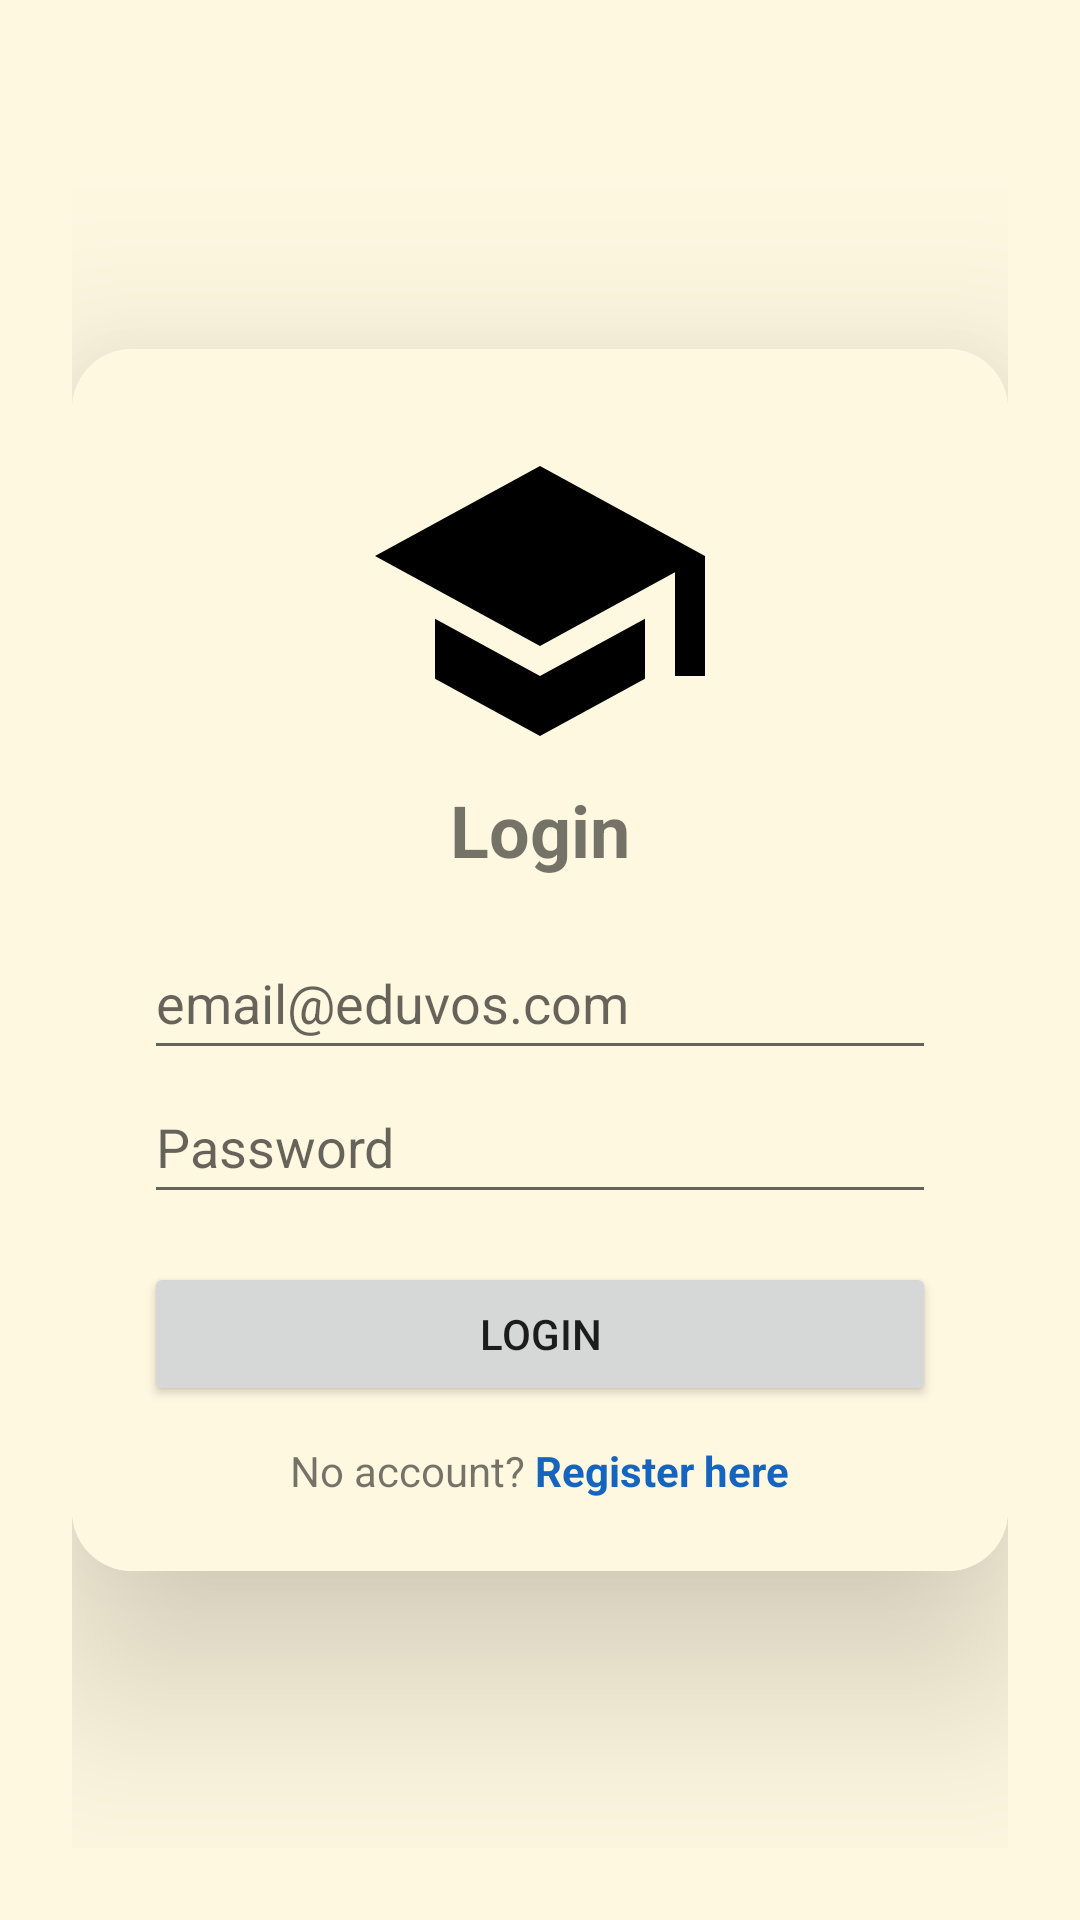

Layout XML and referenced resources for this Android screen:
<!-- AndroidManifest.xml: application theme Theme.AppCompat.Light.NoActionBar -->
<!-- res/layout/activity_login_page.xml -->
<?xml version="1.0" encoding="utf-8"?>
<ScrollView xmlns:android="http://schemas.android.com/apk/res/android"
    xmlns:app="http://schemas.android.com/apk/res-auto"
    android:layout_width="match_parent"
    android:layout_height="match_parent"
    android:background="@color/cream"
    android:fillViewport="true">

    <LinearLayout
        android:layout_width="match_parent"
        android:layout_height="match_parent"
        android:gravity="center"
        android:orientation="vertical"
        android:padding="24dp">

        <androidx.cardview.widget.CardView
            android:layout_width="match_parent"
            android:layout_height="wrap_content"
            app:cardCornerRadius="20dp"
            app:cardElevation="40dp">

            <LinearLayout
                android:layout_width="match_parent"
                android:layout_height="wrap_content"
                android:background="@color/cream"
                android:gravity="center"
                android:orientation="vertical"
                android:padding="24dp">

                <ImageView
                    android:layout_width="120dp"
                    android:layout_height="120dp"
                    android:contentDescription="@string/app_name"
                    android:src="@drawable/logo" />

                <TextView
                    android:layout_width="wrap_content"
                    android:layout_height="wrap_content"
                    android:layout_marginBottom="16dp"
                    android:text="@string/login_title"
                    android:textSize="24sp"
                    android:textStyle="bold" />

                <EditText
                    android:id="@+id/etLoginEmail"
                    android:layout_width="match_parent"
                    android:layout_height="wrap_content"
                    android:autofillHints="emailAddress"
                    android:hint="@string/hint_email"
                    android:inputType="textEmailAddress"
                    android:minHeight="48dp" />

                <EditText
                    android:id="@+id/etLoginPassword"
                    android:layout_width="match_parent"
                    android:layout_height="wrap_content"
                    android:autofillHints="password"
                    android:hint="@string/hint_password"
                    android:inputType="textPassword"
                    android:minHeight="48dp" />

                <Button
                    android:id="@+id/loginBtn"
                    android:layout_width="match_parent"
                    android:layout_height="wrap_content"
                    android:layout_marginTop="16dp"
                    android:text="@string/btn_login" />

                <LinearLayout
                    android:layout_width="wrap_content"
                    android:layout_height="wrap_content"
                    android:layout_marginTop="12dp"
                    android:orientation="horizontal">

                    <TextView
                        android:layout_width="wrap_content"
                        android:layout_height="wrap_content"
                        android:text="@string/no_account" />

                    <TextView
                        android:id="@+id/goToRegisterTV"
                        android:layout_width="wrap_content"
                        android:layout_height="wrap_content"
                        android:text="@string/register_here"
                        android:textColor="@color/blue"
                        android:textStyle="bold" />
                </LinearLayout>
            </LinearLayout>
        </androidx.cardview.widget.CardView>
    </LinearLayout>
</ScrollView>
<!-- resources referenced by this layout -->
<resources>
  <color name="blue">#1565C0</color>
  <color name="cream">#FFF8E1</color>
  <!-- drawable logo (drawable) -->
  <vector xmlns:android="http://schemas.android.com/apk/res/android" android:height="200dp" android:tint="#000000" android:viewportHeight="24" android:viewportWidth="24" android:width="200dp">
        
      <path android:fillColor="@android:color/white" android:pathData="M5,13.18v4L12,21l7,-3.82v-4L12,17l-7,-3.82zM12,3L1,9l11,6 9,-4.91V17h2V9L12,3z"/>
      
  </vector>
  <string name="app_name">Tutoring application</string>
  <string name="btn_login">Login</string>
  <string name="hint_email">email@eduvos.com</string>
  <string name="hint_password">Password</string>
  <string name="login_title">Login</string>
  <string name="no_account">No account?\u0020</string>
  <string name="register_here">Register here</string>
</resources>
